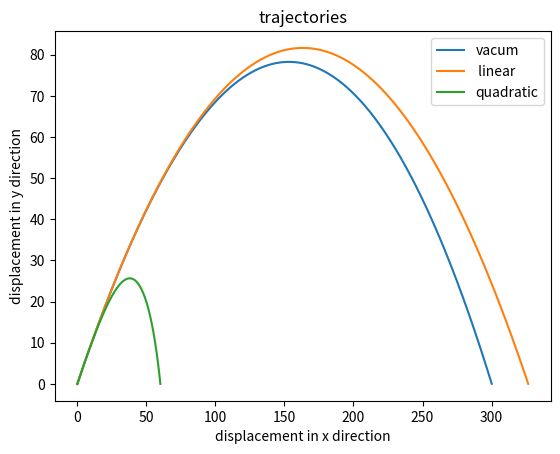

Here is the Python script that generated this plot:
# -*- coding: utf-8 -*-
"""
Created on Mon Mar 27 21:31:45 2023

[redacted]
"""
import matplotlib.pylab as plt
import numpy as np
import math as math

B = 1.6e-4
C = 0.25
g = 9.80
D = 10e-4
b = D * B
c = (D**2) * C
dt = 1e-3
tol = 1e-10
m = 8.377e-9
v = 0
v_old = 10
t = 0
n_steps = 0
t_arr = []
v_arr = []
h = 10
s = h
tg_arr = []
mass_arr = []


v = 40
vx = v
vy = v

sy = 0
sx = 0

m = 0.00001
sx_arr = []
sy_arr = []


def velyq(vy):
    vy = vy -g*dt -((c/m)*(math.sqrt(vx**2+vy**2))*vy*dt)
    return vy

def velxq(vx):
    vx = vx -((c/m)*(math.sqrt(vx**2+vy**2))*vx*dt)
    return vx

def vely(vy):
    vy = vy -g*dt -((b/m)*vy*dt)
    return vy

def velx(vx):
    vx = vx -((b/m)*vx*dt)
    return vx

def velya(vy):
    vy = vy -g*dt
    return vy

while sy >= 0: 
    sx_arr.append(sx)
    sy_arr.append(sy)
    sx = sx + vx*dt
    sy = sy + vy*dt
    vx = velx(vx)
    vy = vely(vy)

vy = v
vx = v
sy = 0
sx = 0
sxa_arr = []
sya_arr = []

while sy >= 0:
    sxa_arr.append(sx)
    sya_arr.append(sy)
    sx = sx + vx*dt
    sy = sy + vy*dt
    vy = velya(vy)
    
vy = v
vx = v
sy = 0
sx = 0
sxq_arr = []
syq_arr = []
   
while sy >= 0: 
    sxq_arr.append(sx)
    syq_arr.append(sy)
    sx = sx + vx*dt
    sy = sy + vy*dt
    vx = velxq(vx)
    vy = velyq(vy)


print (sxq_arr)
plt.plot(sx_arr,sy_arr, label = "vacum")
plt.plot(sxa_arr,sya_arr, label = " linear")
plt.plot(sxq_arr,syq_arr, label = "quadratic")
plt.xlabel("displacement in x direction")
plt.ylabel("displacement in y direction")
plt.title("trajectories")
plt.legend()
plt.savefig("quadratic.pdf")
plt.show()


plt.show()